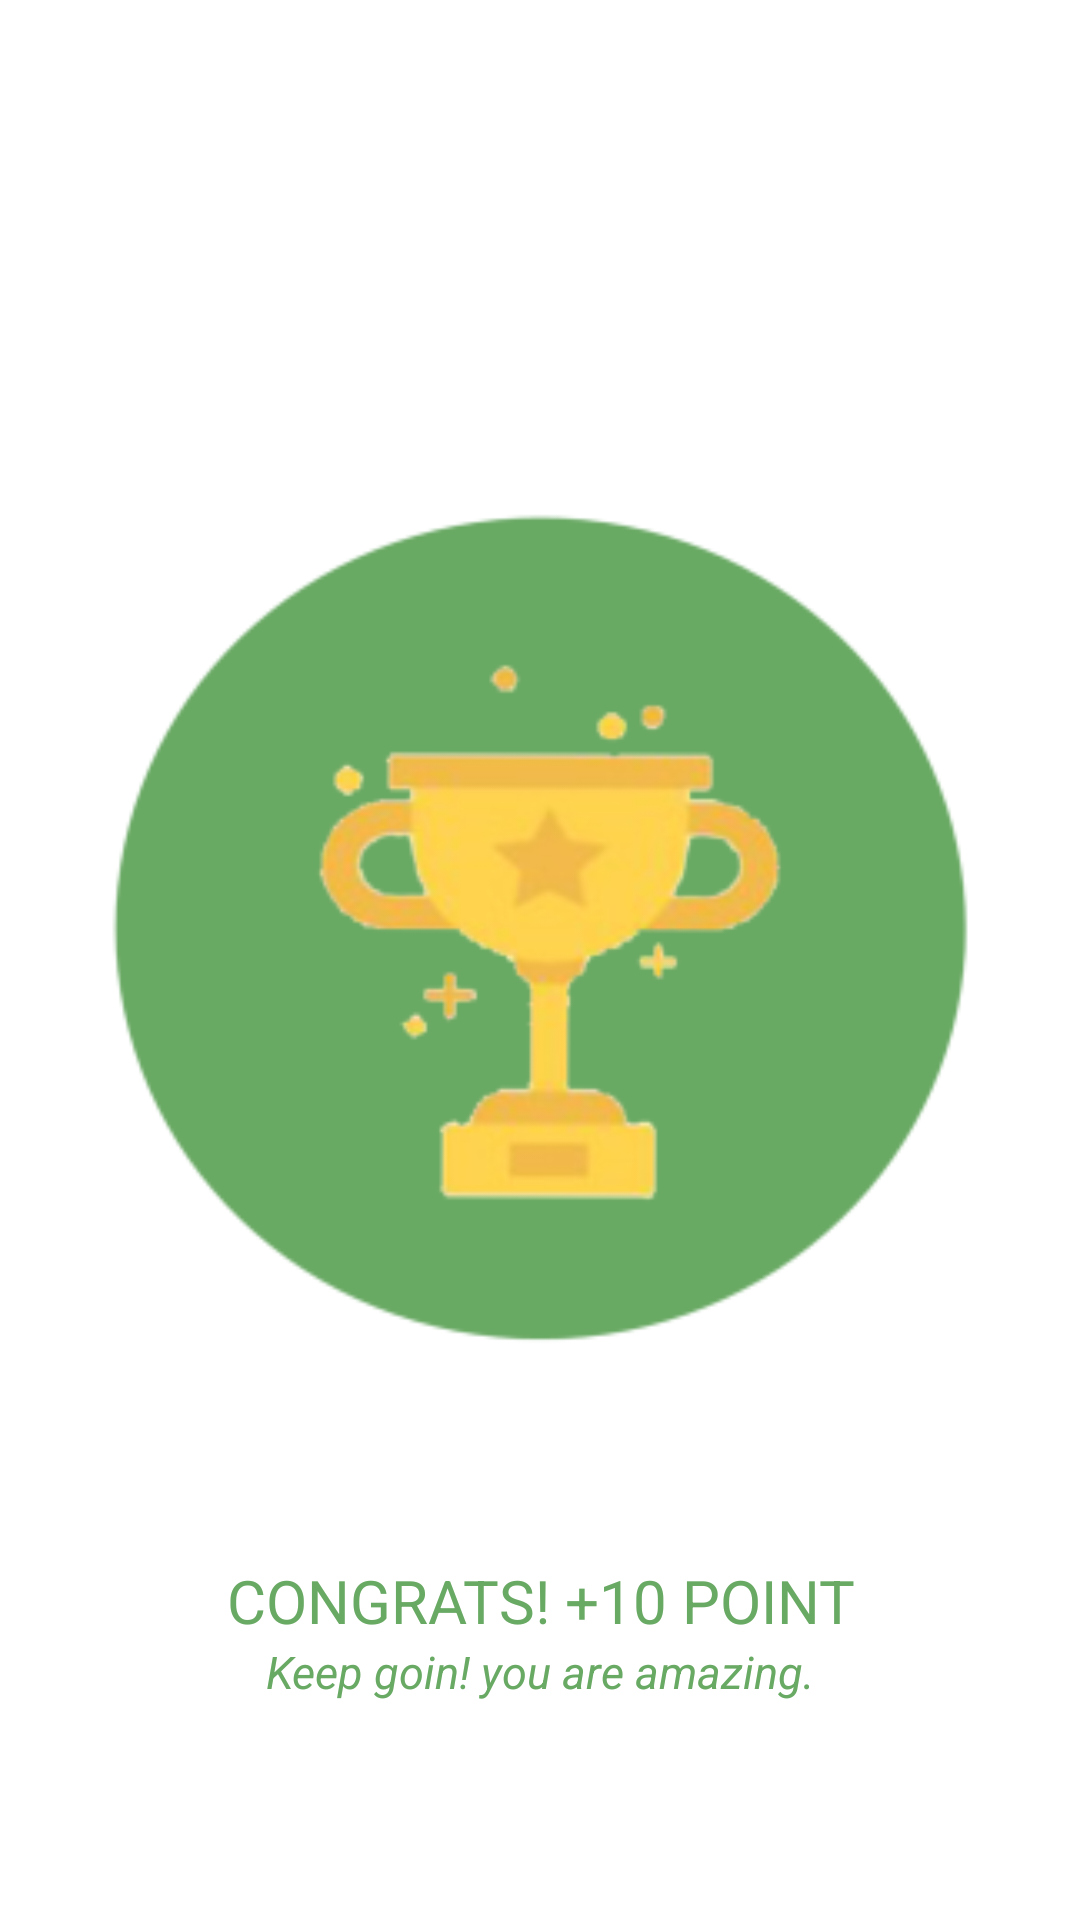

Here is an Android app screen rendered from its layout file. Give the layout XML and the strings, colors and styles it references.
<!-- AndroidManifest.xml: application theme Theme.Picstrainning -->
<!-- res/layout/activity_correct_activity.xml -->
<?xml version="1.0" encoding="utf-8"?>
<androidx.constraintlayout.widget.ConstraintLayout xmlns:android="http://schemas.android.com/apk/res/android"
    xmlns:app="http://schemas.android.com/apk/res-auto"
    xmlns:tools="http://schemas.android.com/tools"
    android:layout_width="match_parent"
    android:layout_height="match_parent"
    tools:context=".correct_activity">

    <LinearLayout
        android:layout_width="match_parent"
        android:layout_height="match_parent"
        android:layout_gravity="center_horizontal"
        android:gravity="center"
        android:orientation="vertical">

        <ImageView
            android:id="@+id/imageView4"
            android:layout_width="match_parent"
            android:layout_height="500dp"
            app:srcCompat="@mipmap/correctanswer_foreground" />

        <TextView
            android:id="@+id/textView"
            android:layout_width="match_parent"
            android:layout_height="wrap_content"
            android:gravity="center"
            android:textColor="#68a963"
            android:layout_marginTop="-40dp"
            android:textSize="20dp"
            android:text="CONGRATS! +10 POINT" />

        <TextView
            android:id="@+id/textView2"
            android:layout_width="match_parent"
            android:layout_height="wrap_content"
            android:gravity="center"
            android:textSize="15dp"
            android:textStyle="italic"
            android:textColor="#68a963"
            android:text="Keep goin! you are amazing." />
    </LinearLayout>

</androidx.constraintlayout.widget.ConstraintLayout>
<!-- resources referenced by this layout -->
<resources>
  <!-- mipmap correctanswer_foreground: png bitmap (mipmap-hdpi, 8545 bytes) -->
  <style name="Theme.Picstrainning" parent="Theme.MaterialComponents.DayNight.DarkActionBar">
          
          <item name="colorPrimary">@color/purple_500</item>
          <item name="colorPrimaryVariant">@color/purple_700</item>
          <item name="colorOnPrimary">@color/white</item>
          
          <item name="colorSecondary">@color/teal_200</item>
          <item name="colorSecondaryVariant">@color/teal_700</item>
          <item name="colorOnSecondary">@color/black</item>
          
          <item name="android:statusBarColor" tools:targetApi="l">?attr/colorPrimaryVariant</item>
          
      </style>
  <color name="purple_500">#FF6200EE</color>
  <color name="purple_700">#FF3700B3</color>
  <color name="white">#FFFFFFFF</color>
  <color name="teal_200">#FF03DAC5</color>
  <color name="teal_700">#FF018786</color>
  <color name="black">#FF000000</color>
</resources>
